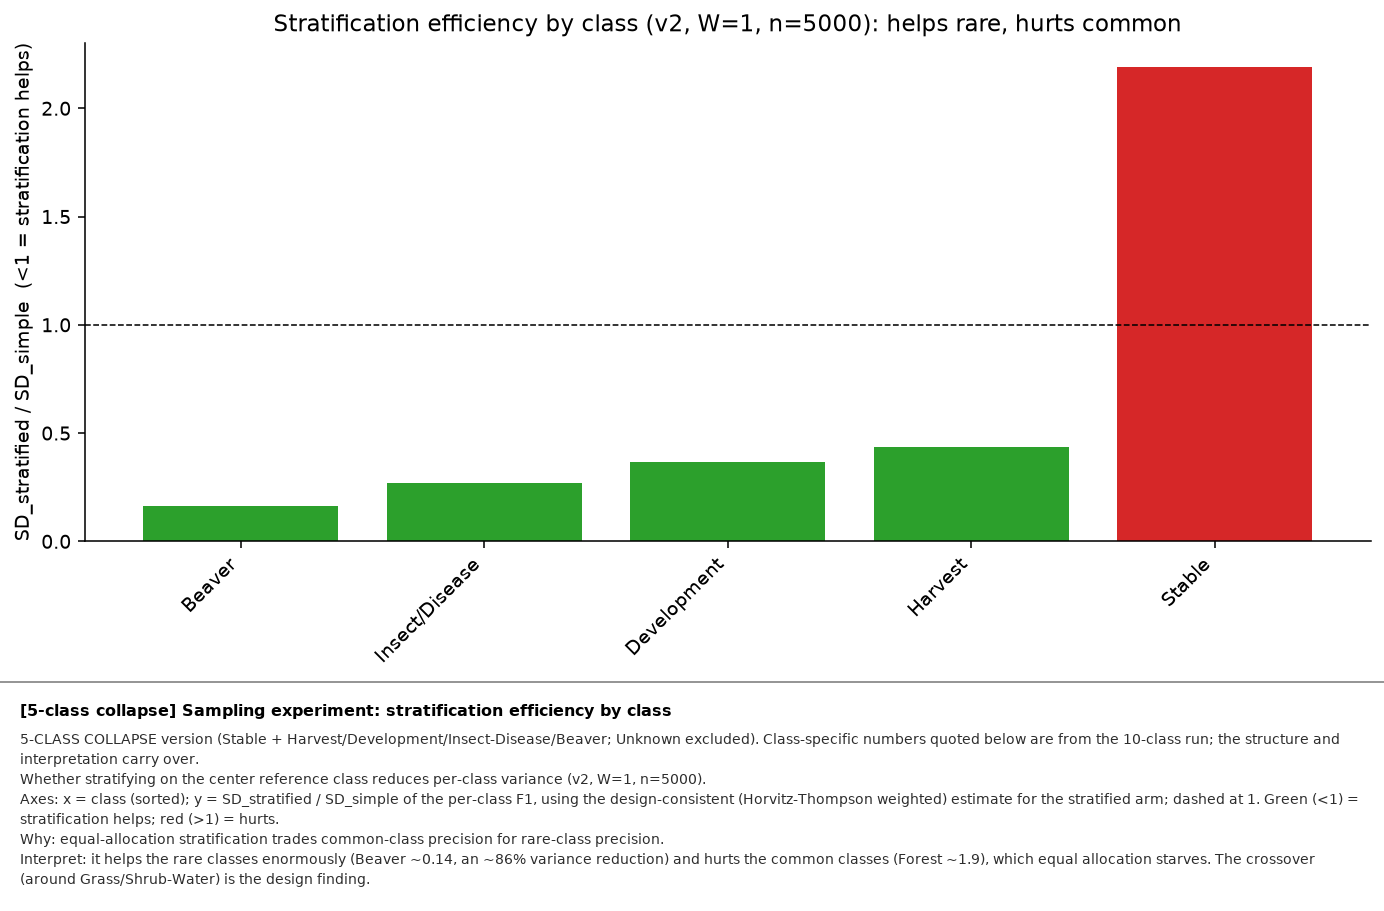

Data behind this chart, as committed beside it:
version, W, n, cls, sd_simple, sd_strat, strat_efficiency
v2, 1, 20, Stable, 0.04068, 0.1082, 2.661
v2, 1, 20, Harvest, 0.1925, 0.08851, 0.46
v2, 1, 20, Development, , 0.08921, 
v2, 1, 20, Insect/Disease, , 0.1278, 
v2, 1, 20, Beaver, , 0.2198, 
v2, 1, 50, Stable, 0.02649, 0.05508, 2.079
v2, 1, 50, Harvest, 0.2546, 0.0914, 0.359
v2, 1, 50, Development, , 0.1029, 
v2, 1, 50, Insect/Disease, , 0.09695, 
v2, 1, 50, Beaver, , 0.1325, 
v2, 1, 100, Stable, 0.01661, 0.03874, 2.333
v2, 1, 100, Harvest, 0.2272, 0.09999, 0.44
v2, 1, 100, Development, , 0.1036, 
v2, 1, 100, Insect/Disease, , 0.06522, 
v2, 1, 100, Beaver, 0.0, 0.05885, 
v2, 1, 200, Stable, 0.01334, 0.02485, 1.863
v2, 1, 200, Harvest, 0.1391, 0.07488, 0.538
v2, 1, 200, Development, 0.0, 0.0764, 
v2, 1, 200, Insect/Disease, 0.1478, 0.05956, 0.403
v2, 1, 200, Beaver, 0.02249, 0.02773, 1.233
v2, 1, 500, Stable, 0.00772, 0.01831, 2.372
v2, 1, 500, Harvest, 0.093, 0.05243, 0.564
v2, 1, 500, Development, 0.0, 0.06875, 1011294099169322.0
v2, 1, 500, Insect/Disease, 0.01667, 0.01875, 1.125
v2, 1, 500, Beaver, 0.00875, 0.00285, 0.326
v2, 1, 1000, Stable, 0.00554, 0.0121, 2.183
v2, 1, 1000, Harvest, 0.06382, 0.03378, 0.529
v2, 1, 1000, Development, 0.06967, 0.05389, 0.774
v2, 1, 1000, Insect/Disease, 0.01211, 0.01384, 1.143
v2, 1, 1000, Beaver, 0.00233, 0.00139, 0.596
v2, 1, 2000, Stable, 0.00416, 0.00851, 2.046
v2, 1, 2000, Harvest, 0.0384, 0.02473, 0.644
v2, 1, 2000, Development, 0.02868, 0.02727, 0.951
v2, 1, 2000, Insect/Disease, 0.00858, 0.00582, 0.678
v2, 1, 2000, Beaver, 0.00557, 0.001, 0.179
v2, 1, 5000, Stable, 0.00268, 0.00587, 2.192
v2, 1, 5000, Harvest, 0.03579, 0.0156, 0.436
v2, 1, 5000, Development, 0.0147, 0.00536, 0.365
v2, 1, 5000, Insect/Disease, 0.01075, 0.00288, 0.268
v2, 1, 5000, Beaver, 0.00365, 0.0006, 0.164
v2, 3, 20, Stable, 0.03469, 0.109, 3.141
v2, 3, 20, Harvest, 0.1886, 0.1978, 1.049
v2, 3, 20, Development, , 0.1636, 
v2, 3, 20, Insect/Disease, , 0.1924, 
v2, 3, 20, Beaver, , 0.1503, 
v2, 3, 50, Stable, 0.02381, 0.05022, 2.11
v2, 3, 50, Harvest, 0.2318, 0.1078, 0.465
v2, 3, 50, Development, , 0.1193, 
v2, 3, 50, Insect/Disease, , 0.0921, 
v2, 3, 50, Beaver, 0.04152, 0.08457, 2.037
v2, 3, 100, Stable, 0.01491, 0.03472, 2.329
v2, 3, 100, Harvest, 0.2428, 0.08192, 0.337
v2, 3, 100, Development, , 0.09757, 
v2, 3, 100, Insect/Disease, 0.03001, 0.06573, 2.19
v2, 3, 100, Beaver, 0.09765, 0.02253, 0.231
v2, 3, 200, Stable, 0.01012, 0.0236, 2.332
v2, 3, 200, Harvest, 0.1526, 0.06774, 0.444
v2, 3, 200, Development, 0.05268, 0.0699, 1.327
v2, 3, 200, Insect/Disease, 0.104, 0.03177, 0.305
v2, 3, 200, Beaver, 0.03724, 0.01706, 0.458
... 940 more rows
